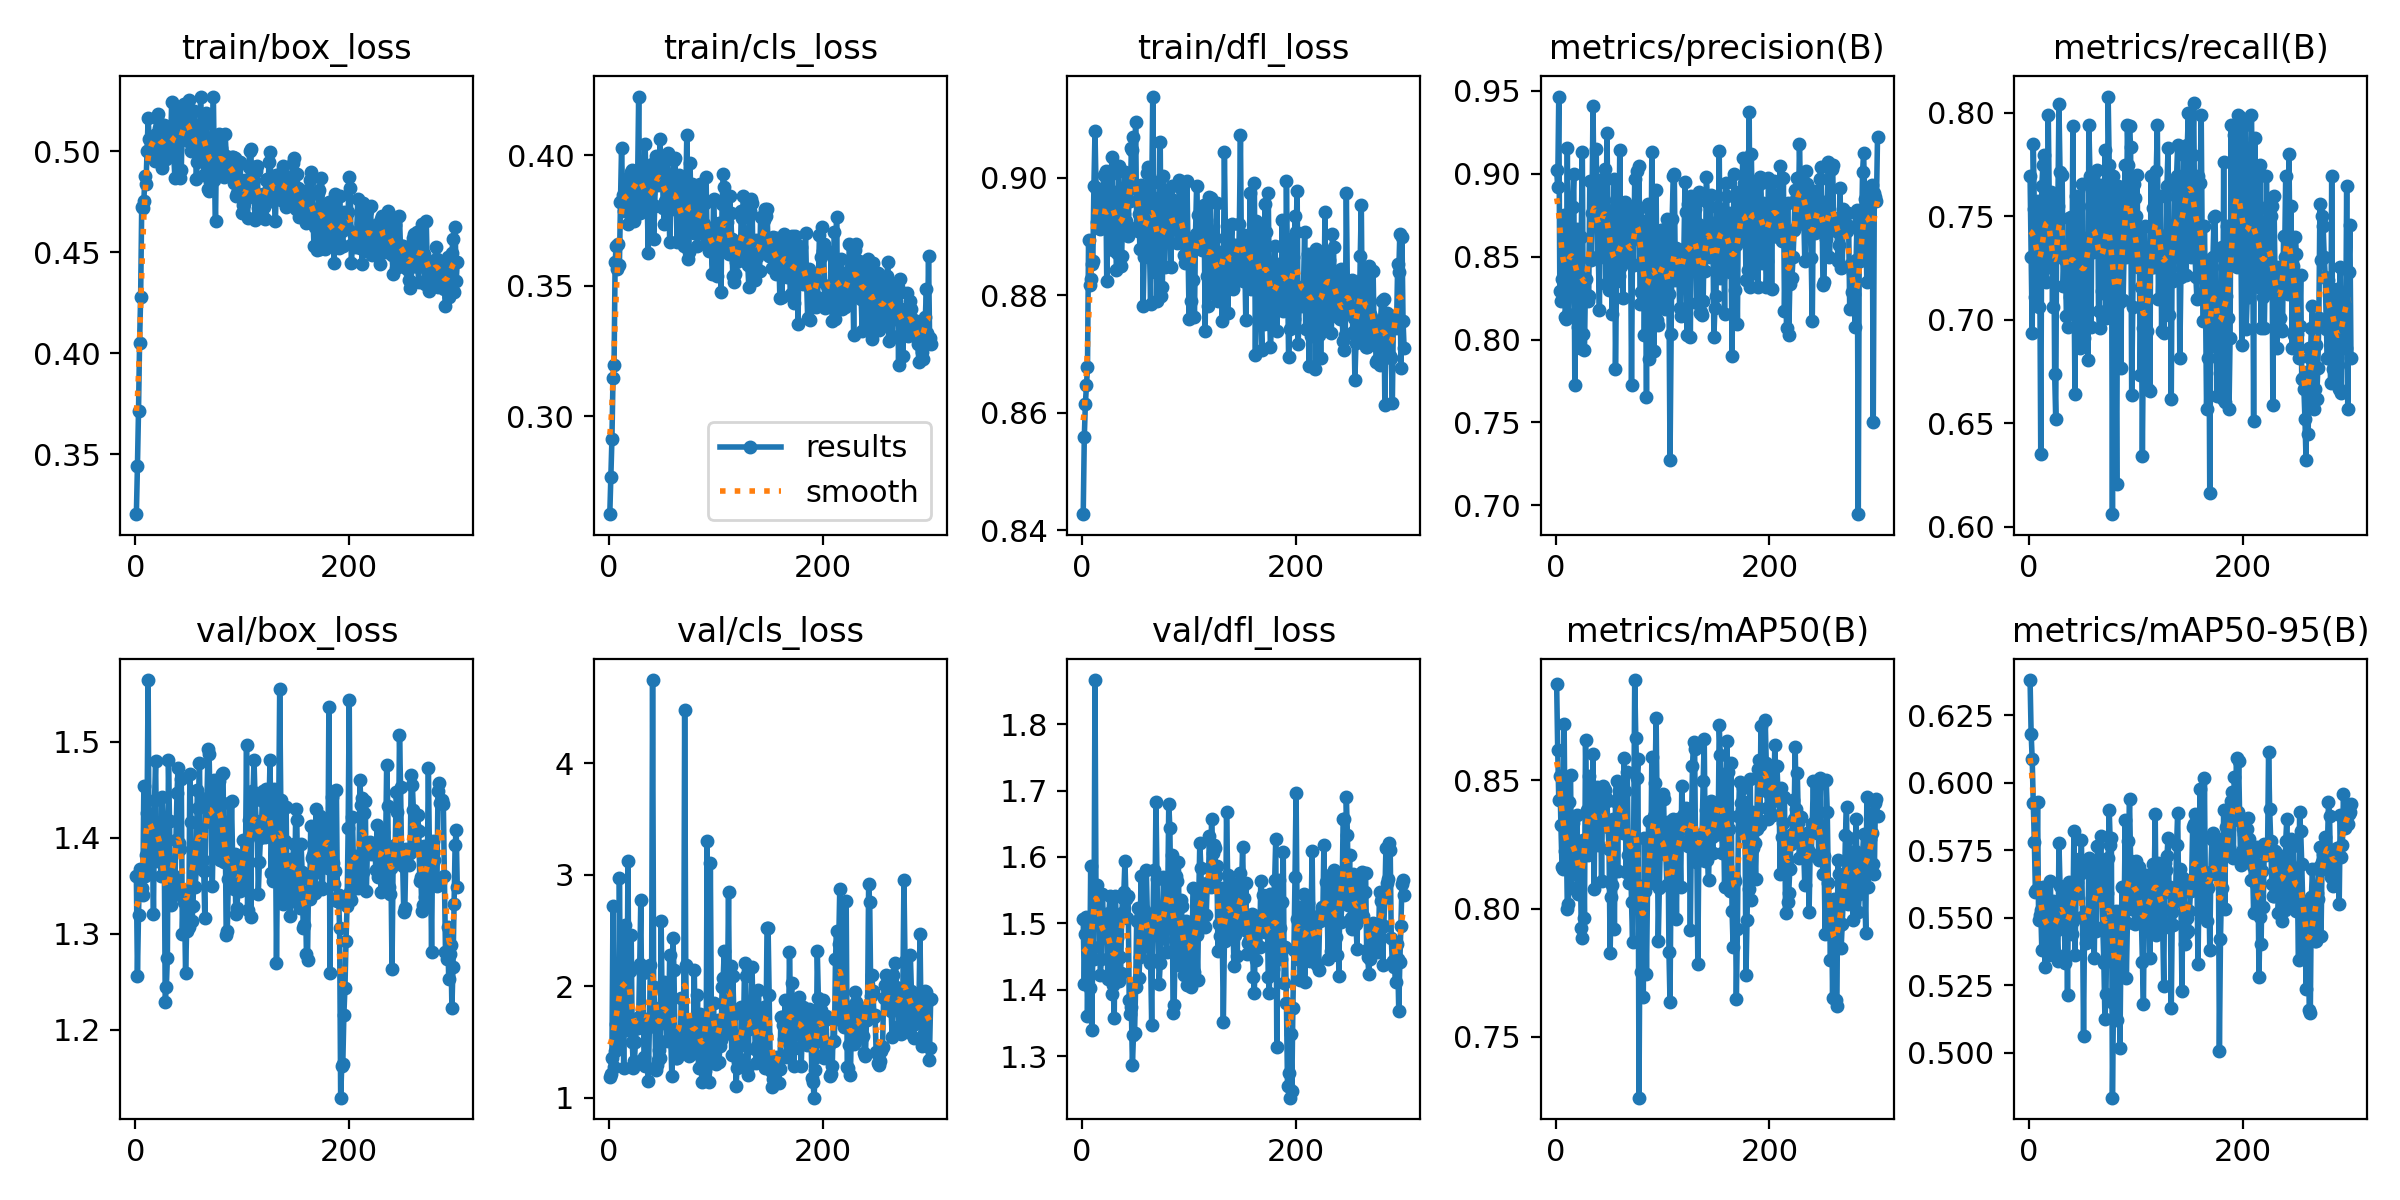

Values plotted in this chart, from the file beside it:
epoch, time, train/box_loss, train/cls_loss, train/dfl_loss, metrics/precision(B), metrics/recall(B), metrics/mAP50(B), metrics/mAP50-95(B), val/box_loss, val/cls_loss, val/dfl_loss, lr/pg0, lr/pg1, lr/pg2
1, 41.86, 0.3202, 0.2626, 0.8428, 0.9019, 0.7696, 0.8877, 0.6381, 1.36, 1.188, 1.507, 0.003284, 0.003284, 0.003284
2, 64.94, 0.3439, 0.2767, 0.8558, 0.8922, 0.7301, 0.8619, 0.6183, 1.256, 1.214, 1.409, 0.006614, 0.006614, 0.006614
3, 86.85, 0.3712, 0.2914, 0.8614, 0.9465, 0.6935, 0.8426, 0.6088, 1.32, 1.359, 1.483, 0.009941, 0.009941, 0.009941
4, 108.8, 0.405, 0.3146, 0.8647, 0.8291, 0.785, 0.8518, 0.5924, 1.368, 2.719, 1.509, 0.009985, 0.009985, 0.009985
5, 130.7, 0.428, 0.3197, 0.8677, 0.8233, 0.7537, 0.8326, 0.5781, 1.347, 1.274, 1.361, 0.00998, 0.00998, 0.00998
6, 152.8, 0.4723, 0.3593, 0.8894, 0.8362, 0.7108, 0.8164, 0.5597, 1.347, 1.421, 1.463, 0.009975, 0.009975, 0.009975
7, 175.5, 0.4718, 0.3655, 0.8817, 0.8356, 0.7476, 0.8155, 0.5603, 1.34, 1.661, 1.403, 0.00997, 0.00997, 0.00997
8, 197, 0.4752, 0.3564, 0.8828, 0.8753, 0.7571, 0.8721, 0.5929, 1.454, 1.487, 1.586, 0.009965, 0.009965, 0.009965
9, 218.7, 0.4879, 0.3661, 0.8854, 0.8136, 0.7061, 0.8224, 0.549, 1.36, 1.485, 1.339, 0.00996, 0.00996, 0.00996
10, 240.4, 0.4838, 0.3579, 0.8858, 0.8126, 0.7304, 0.8303, 0.5511, 1.382, 2.97, 1.465, 0.009955, 0.009955, 0.009955
11, 262, 0.4999, 0.3822, 0.8985, 0.9152, 0.6349, 0.7999, 0.5528, 1.426, 1.91, 1.446, 0.00995, 0.00995, 0.00995
12, 283.9, 0.5165, 0.4028, 0.9078, 0.8156, 0.7647, 0.8019, 0.538, 1.564, 2.147, 1.866, 0.009946, 0.009946, 0.009946
13, 306.6, 0.5063, 0.3847, 0.8983, 0.8357, 0.7745, 0.8418, 0.5613, 1.365, 2.088, 1.523, 0.009941, 0.009941, 0.009941
14, 329.7, 0.4987, 0.3789, 0.8924, 0.857, 0.7794, 0.852, 0.5586, 1.411, 1.263, 1.558, 0.009936, 0.009936, 0.009936
15, 352.5, 0.4996, 0.3874, 0.8979, 0.8467, 0.7312, 0.8082, 0.5318, 1.419, 2.547, 1.524, 0.009931, 0.009931, 0.009931
16, 375, 0.5067, 0.3909, 0.8915, 0.8799, 0.7181, 0.8334, 0.5573, 1.391, 1.823, 1.516, 0.009926, 0.009926, 0.009926
17, 397.6, 0.5051, 0.3815, 0.8913, 0.8998, 0.7353, 0.8212, 0.5483, 1.321, 1.604, 1.422, 0.009921, 0.009921, 0.009921
18, 420.1, 0.4949, 0.3739, 0.8914, 0.7724, 0.799, 0.8135, 0.5402, 1.439, 3.122, 1.446, 0.009916, 0.009916, 0.009916
19, 442.8, 0.5084, 0.3838, 0.8925, 0.8508, 0.7549, 0.8251, 0.5363, 1.48, 1.608, 1.544, 0.009911, 0.009911, 0.009911
20, 465.4, 0.5163, 0.3848, 0.9004, 0.8666, 0.7255, 0.8365, 0.5637, 1.376, 2.136, 1.48, 0.009906, 0.009906, 0.009906
21, 488.1, 0.5186, 0.3936, 0.8966, 0.8077, 0.7616, 0.8057, 0.5367, 1.396, 2.455, 1.483, 0.009901, 0.009901, 0.009901
22, 510.6, 0.5117, 0.3946, 0.9011, 0.848, 0.7059, 0.8206, 0.5561, 1.392, 1.501, 1.499, 0.009896, 0.009896, 0.009896
23, 533.3, 0.4958, 0.3917, 0.8824, 0.7947, 0.759, 0.8212, 0.5507, 1.409, 1.266, 1.508, 0.009891, 0.009891, 0.009891
24, 555.9, 0.4949, 0.375, 0.8915, 0.862, 0.6736, 0.7926, 0.5456, 1.36, 1.329, 1.416, 0.009886, 0.009886, 0.009886
25, 578.6, 0.4919, 0.3781, 0.8913, 0.9133, 0.652, 0.7885, 0.5366, 1.442, 1.495, 1.515, 0.009881, 0.009881, 0.009881
26, 601.3, 0.5099, 0.3925, 0.897, 0.8031, 0.7598, 0.8266, 0.5453, 1.415, 1.664, 1.541, 0.009876, 0.009876, 0.009876
27, 624.1, 0.5129, 0.3899, 0.9006, 0.7936, 0.7549, 0.7965, 0.534, 1.402, 1.622, 1.478, 0.009871, 0.009871, 0.009871
28, 646.8, 0.5123, 0.4226, 0.9035, 0.8365, 0.8039, 0.8659, 0.5776, 1.229, 1.724, 1.393, 0.009866, 0.009866, 0.009866
29, 669.5, 0.4963, 0.378, 0.8877, 0.8266, 0.7714, 0.8384, 0.5618, 1.244, 2.199, 1.407, 0.009861, 0.009861, 0.009861
30, 692.2, 0.5114, 0.3886, 0.8975, 0.8232, 0.7304, 0.8211, 0.5469, 1.275, 2.776, 1.358, 0.009856, 0.009856, 0.009856
31, 714.9, 0.5117, 0.3885, 0.8946, 0.8264, 0.7699, 0.8518, 0.5607, 1.481, 1.638, 1.542, 0.009851, 0.009851, 0.009851
32, 737.6, 0.5031, 0.3819, 0.8843, 0.8958, 0.716, 0.8428, 0.559, 1.418, 2.121, 1.504, 0.009847, 0.009847, 0.009847
33, 760.4, 0.5028, 0.3798, 0.8872, 0.8479, 0.7304, 0.8401, 0.5468, 1.33, 1.365, 1.477, 0.009842, 0.009842, 0.009842
34, 783.1, 0.5244, 0.4045, 0.9019, 0.8762, 0.7287, 0.8254, 0.5333, 1.347, 1.281, 1.414, 0.009837, 0.009837, 0.009837
35, 805.8, 0.5082, 0.3877, 0.8961, 0.9408, 0.7016, 0.8603, 0.5571, 1.361, 1.667, 1.449, 0.009832, 0.009832, 0.009832
36, 828.5, 0.4978, 0.381, 0.885, 0.882, 0.6962, 0.8078, 0.5215, 1.34, 1.707, 1.425, 0.009827, 0.009827, 0.009827
37, 851.3, 0.487, 0.3626, 0.8867, 0.8741, 0.7489, 0.8458, 0.5633, 1.354, 1.151, 1.516, 0.009822, 0.009822, 0.009822
38, 874, 0.5158, 0.3916, 0.8969, 0.9147, 0.7108, 0.8276, 0.5597, 1.398, 1.635, 1.538, 0.009817, 0.009817, 0.009817
39, 896.8, 0.501, 0.3857, 0.8938, 0.8499, 0.7496, 0.8473, 0.5517, 1.447, 2.194, 1.547, 0.009812, 0.009812, 0.009812
40, 919.6, 0.5198, 0.3966, 0.9009, 0.8494, 0.7059, 0.8247, 0.544, 1.473, 1.71, 1.594, 0.009807, 0.009807, 0.009807
41, 942.4, 0.5091, 0.3943, 0.8927, 0.8181, 0.7935, 0.8432, 0.5488, 1.394, 4.744, 1.537, 0.009802, 0.009802, 0.009802
42, 965.2, 0.4869, 0.3679, 0.8909, 0.8964, 0.7214, 0.844, 0.5821, 1.389, 1.99, 1.508, 0.009797, 0.009797, 0.009797
43, 987.9, 0.4905, 0.3805, 0.8901, 0.8548, 0.664, 0.811, 0.5362, 1.462, 1.804, 1.541, 0.009792, 0.009792, 0.009792
44, 1011, 0.5185, 0.3997, 0.8989, 0.8956, 0.7598, 0.8478, 0.5586, 1.299, 1.248, 1.385, 0.009787, 0.009787, 0.009787
45, 1033, 0.5127, 0.3948, 0.896, 0.8841, 0.7106, 0.8465, 0.5634, 1.346, 1.291, 1.364, 0.009782, 0.009782, 0.009782
46, 1056, 0.5233, 0.3888, 0.9049, 0.9027, 0.7353, 0.8463, 0.5662, 1.333, 1.34, 1.373, 0.009777, 0.009777, 0.009777
47, 1079, 0.5215, 0.3914, 0.9046, 0.8334, 0.7549, 0.8433, 0.5717, 1.259, 1.432, 1.286, 0.009772, 0.009772, 0.009772
48, 1102, 0.5176, 0.4063, 0.9068, 0.9245, 0.6863, 0.8419, 0.5664, 1.303, 1.357, 1.333, 0.009767, 0.009767, 0.009767
49, 1124, 0.505, 0.3891, 0.8983, 0.8762, 0.7288, 0.8317, 0.5786, 1.33, 2.581, 1.335, 0.009762, 0.009762, 0.009762
50, 1147, 0.5253, 0.3981, 0.9094, 0.8299, 0.7654, 0.8234, 0.5504, 1.307, 1.789, 1.404, 0.009757, 0.009757, 0.009757
51, 1170, 0.5071, 0.3797, 0.8916, 0.8731, 0.6912, 0.7829, 0.5061, 1.466, 1.782, 1.504, 0.009753, 0.009753, 0.009753
52, 1193, 0.4999, 0.3739, 0.8909, 0.842, 0.7206, 0.8045, 0.5504, 1.416, 2.039, 1.523, 0.009748, 0.009748, 0.009748
53, 1215, 0.5106, 0.3824, 0.8938, 0.8152, 0.7138, 0.8092, 0.5405, 1.314, 1.773, 1.418, 0.009743, 0.009743, 0.009743
54, 1238, 0.5014, 0.3895, 0.8879, 0.8778, 0.7396, 0.8348, 0.547, 1.329, 1.508, 1.449, 0.009738, 0.009738, 0.009738
55, 1261, 0.52, 0.4007, 0.8987, 0.8966, 0.6804, 0.7922, 0.5439, 1.388, 1.649, 1.571, 0.009733, 0.009733, 0.009733
56, 1284, 0.5092, 0.3905, 0.8975, 0.7822, 0.7941, 0.8418, 0.5722, 1.348, 1.658, 1.513, 0.009728, 0.009728, 0.009728
57, 1306, 0.4861, 0.3669, 0.8781, 0.8354, 0.7696, 0.8496, 0.5692, 1.368, 2.278, 1.464, 0.009723, 0.009723, 0.009723
58, 1329, 0.4946, 0.3845, 0.8864, 0.8607, 0.6963, 0.8148, 0.5533, 1.449, 1.543, 1.52, 0.009718, 0.009718, 0.009718
59, 1352, 0.5102, 0.3799, 0.8953, 0.8384, 0.7628, 0.8459, 0.5572, 1.43, 1.193, 1.514, 0.009713, 0.009713, 0.009713
60, 1375, 0.4988, 0.3836, 0.889, 0.9143, 0.7326, 0.8484, 0.5462, 1.478, 2.436, 1.58, 0.009708, 0.009708, 0.009708
... 241 more rows
